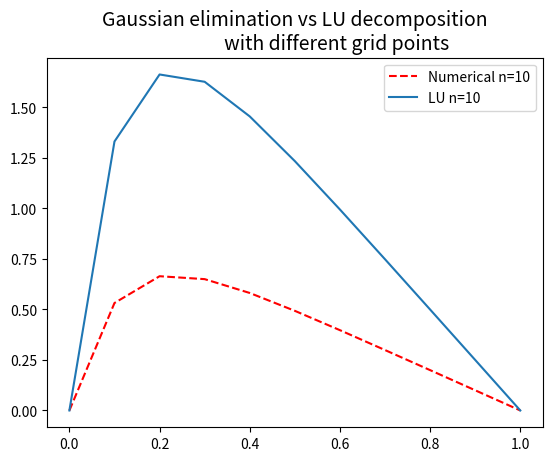
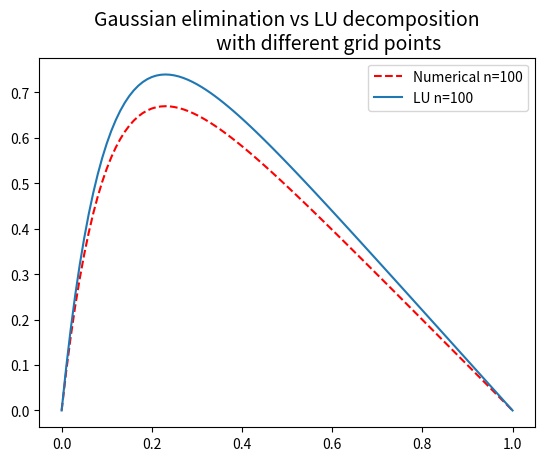
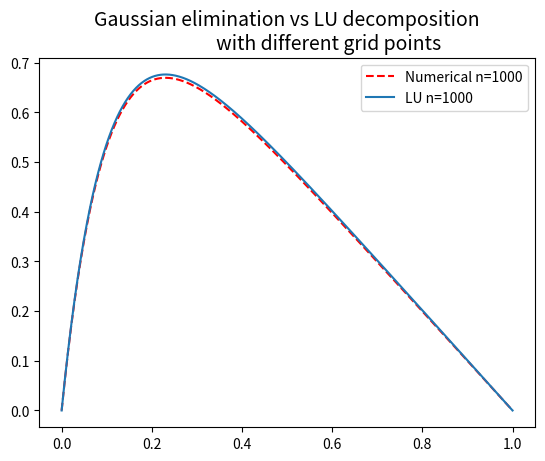

Write Python code to recreate these figures, in order.
from __future__ import division
import numpy as np
import matplotlib.pyplot as plt
import scipy.linalg as scpl
import time

def f(x):
    """Source term f(x)"""
    return 100.*np.exp(-10*x)

def analytic(x):
    """Analytic solution"""
    return 1 - (1 - np.exp(-10))*x - np.exp(-10*x)

def gausselim(n):
    """Solve a general tridiagonal matrix using the Thomas alogrithm for
    Gaussian elimination of a set of linear equations,
    and take the CPU time of the algorithm."""
    a = np.ones(n-1)*(-1)
    b = np.ones(n)*2
    c = np.ones(n-1)*(-1)

    h = 1./(n)  # Stepsize

    x = np.array([i * h for i in range(n+1)])
    d = np.zeros(n)
    y_tilde = np.zeros(n)
    f_vec = np.zeros(n)
    v = np.zeros(n+1)

    for i in range(0, n):
        f_vec[i] = f(x[i+1])*h**2

    # Initial conditions
    d[0] = b[0]
    y_tilde[0] = f_vec[0]

    t0 = time.time()   # Start timer
    # Forward substitution
    for i in range(1, n):
        factor = a[i-1]/d[i-1]
        d[i] = b[i] - (c[i-1]*factor)
        y_tilde[i] = f_vec[i] - (y_tilde[i-1]*factor)

    # Backward substitution
    v[n-1] = y_tilde[n-1]/d[n-1]
    for i in range(n-2, 0, -1):
        v[i] = (y_tilde[i-1] - c[i-1]*v[i+1])/d[i-1]

    t1 = time.time()   # Stop timer
    timer = t1 - t0    # Time of running the algorithm [s]

    return x, v, timer

def special_algorithm(n):
    """Solve the special tridiagonal Töplitz matrix using Gaussian elimination,
    and take the CPU time of the alogrithm."""
    h = 1./(n)    # Step size

    d = np.zeros(n+1)
    y_tilde = np.zeros(n+1)
    v = np.zeros(n+1)
    x = np.array([i * h for i in range(n+1)])

    d[0] = d[-1] = 2.

    for i in range(1, n):
        d[i] = (i+1.)/i

    for i in range(0, n+1):
        y_tilde[i] = f(x[i])*h**2

    t0 = time.time()   # Start timer
    # Forward substitution
    for i in range(2, n):
        y_tilde[i] = y_tilde[i] + y_tilde[i-1]/d[i-1]

    # Backward substitution
    v[n-1] = y_tilde[n-1]/d[n-1]
    for i in range(n-2, 0, -1):
        v[i] = (y_tilde[i] + v[i+1])/d[i]

    t1 = time.time()    # Stop timer
    timer = t1 - t0     # Time of running the algorithm [s]
    #print("Time used special: %s s" %timer )

    return x, v, timer

def rel_error(v, u):
    """Calculate the relative error in the given data set
    as function of log10(h)."""
    error = np.max(np.abs((v[1:-1] - u[1:-1])/u[1:-1]))
    return error

def LU_decomposition(n):
    """Calculate the LU-decomposition of the tridiagonal matrix,
    and take the CPU time of the calculation."""
    # Create a matrix filled with zeros
    matrix = np.array([[0 for i in range(n-1)] for j in range(n-1)])
    h = 1 / (n)   # Step size
    x = np.array([i * h for i in range(n-1)])
    func = f(x)*h**2
    # Fill in the diagonal and the elements along the diagonal in the matrix
    for i in range(0, n-1):
        matrix[i][i] = 2
        if i != 0:
            matrix[i][i-1] = -1
        if i != n-2:
            matrix[i][i+1] = -1

    t0 = time.time()    # Start timer
    LU = scpl.lu_solve(scpl.lu_factor(matrix), func)  # LU-decomposition solver
    t1 = time.time()    # Stop timer
    timer = t1 - t0     # Time of running the algorithm [s]

    v = np.zeros(n+1)
    v[1:-1] = LU

    return v, timer

def task_b():
    """
    Compare the solution from the general tridiagonal matrix with the
    analytical solution, and plot for different sizes of the matrices and
    number of grid points.
    """
    N = [10, 100, 1000]
    for n in N:
        plt.figure()
        x, v, time1 = gausselim(n)
        print("Time used general: %s s" %time1)
        plt.title("Gaussian elimination with different grid points\n \
        compared with the analytical solution", size=14)
        plt.plot(x, v, label="Numerical for n=%s" %n, markersize=14)
        plt.plot(x, analytic(x), "--r", label="Analytical for n=%s" %n,\
                 markersize=14)
        plt.xlabel("x", size=14); plt.ylabel("u(x)", size=14)
        plt.legend()
        #plt.savefig("Gaussian_n=%s.png" %n)
    plt.show()

def task_c():
    """
    Compare the CPU time of the special algorithm with the CPU time of the
    Thomas algorithm up to n=1e6 grid points.
    """
    N = [1e1, 1e2, 1e3, 1e4, 1e5, 1e6]
    for n in N:
        n = int(n)
        time_gen = gausselim(n)[2]
        time_spec = special_algorithm(n)[2]
        print("n=%.1e" %n)
        print("Time used general: %.3e s" %time_gen)
        print("Time used special: %.3e s" %time_spec)
        time_diff = time_gen - time_spec
        print("Time diff: %.3e" %time_diff)

def task_d():
    """
    Compute the relative error between the analytical solution and the Thomas
    algorithm, and the special algorithm of the Töplitz matrix.
    Then plot the relative errors.
    """
    N = [1e1, 1e2, 1e3, 1e4, 1e5, 1e6, 1e7]
    error_gen1 = []
    h_list = []
    error_spec1 = []
    for n in N:
        n = int(n)
        h = 1./(n+1)
        h_list.append(h)
        x, v_gen, time1 = gausselim(n)
        u_analytic = analytic(x)
        error_gen = rel_error(v_gen, u_analytic)
        error_gen1.append(error_gen)
        print("n=%.1e: Error general= %.8e" %(n, error_gen))

    for n in N:
        n = int(n)
        x, v_spec, time2 = special_algorithm(n)
        u_analytic = analytic(x)
        error_spec = rel_error(v_spec, u_analytic)
        error_spec1.append(error_spec)
        print("n=%.1e: Error special= %.8e" %(n, error_spec))

    error_arr_gen = np.array(error_gen1)
    error_arr_spec = np.array(error_spec1)
    h_arr = np.array(h_list)

    plt.figure()
    plt.title("Relative error with use of the Thomas algorithm", size=14)
    plt.loglog(h_arr, error_arr_gen)
    plt.xlabel("$log_{10}(h)$", size=14)
    plt.ylabel("$\epsilon=log_{10}(|\\frac{v-u}{u}|)$", size=14)
    #plt.savefig("Error_general.png")
    plt.figure()
    plt.title("Relative error with use of the specialized algorithm", size=14)
    plt.loglog(h_arr, error_arr_spec)
    plt.xlabel("$log_{10}(h)$", size=14)
    plt.ylabel("$\epsilon=log_{10}(|\\frac{v-u}{u}|)$", size=14)
    #plt.savefig("Error_special.png")
    plt.show()

def task_e():
    """
    Calcualte the LU decomposition of the matrix for different grid points,
    and compare the CPU time and relative error with the previously used
    algorithms.
    """
    N = [10, 100, 1000]
    for n in N:
        h = 1 / (n)
        x = np.array([i * h for i in range(n+1)])
        A, time_LU = LU_decomposition(n)
        u_analytic = analytic(x)
        error_LU = rel_error(A, u_analytic)

        print("n=%.1e" %n)
        print("Time used LU: %.3e s" %time_LU)
        print("Error LU= %.8g" % error_LU)

        plt.figure()
        plt.title("Gaussian elimination vs LU decomposition\n \
                  with different grid points", size=14)
        plt.plot(x, u_analytic, "--r", label="Numerical n=%s" %n, markersize=14)
        plt.plot(x, A, label="LU n=%s" %n, markersize=14)
        plt.legend()
        #plt.savefig("Gaussian_vs_LU_n=%s.png" %n)

    plt.show()

if __name__ == "__main__":
    #task_b()
    #task_c()
    #task_d()
    task_e()
